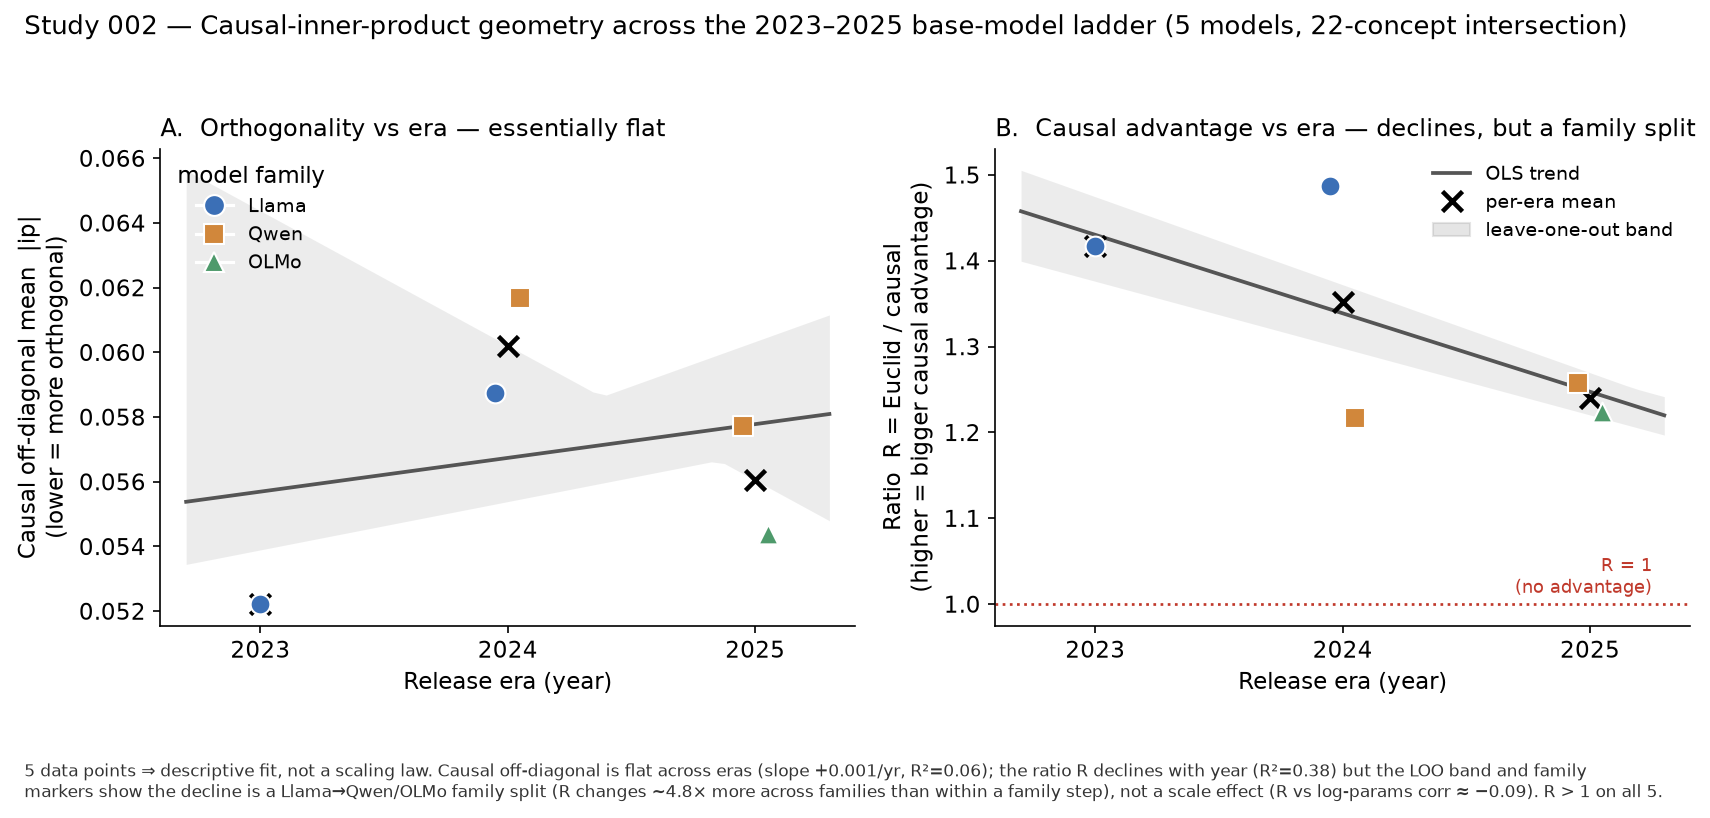

The data file committed next to this chart (first rows):
model, label, family, year, params_b, hidden, vocab, coverage_pairs, causal_inter, euclid_inter, R_inter, causal_own, euclid_own, R_own, causal_all27, euclid_all27, R_all27, n_sep_own, n_viable_own, exception
llama2-7b, Llama-2-7B, Llama, 2023, 6.74, 4096, 32000, 641, 0.05222, 0.07398, 1.417, 0.05222, 0.07398, 1.417, 0.0458, 0.06945, 1.516, 21, 22, thing=>part
llama3.1-8b, Llama-3.1-8B, Llama, 2024, 8.03, 4096, 128256, 1144, 0.05873, 0.08736, 1.488, 0.05762, 0.08537, 1.481, 0.05449, 0.08167, 1.499, 26, 26, none
qwen2.5-7b, Qwen2.5-7B, Qwen, 2024, 7.62, 3584, 152064, 1159, 0.06169, 0.07505, 1.217, 0.06036, 0.07396, 1.225, 0.05727, 0.07133, 1.245, 26, 26, none
qwen3-8b-base, Qwen3-8B-Base, Qwen, 2025, 8.19, 4096, 151936, 1159, 0.05771, 0.0726, 1.258, 0.05727, 0.07434, 1.298, 0.05418, 0.07116, 1.314, 26, 26, none
olmo3-7b, OLMo-3-7B, OLMo, 2025, 7.3, 4096, 100278, 1144, 0.05437, 0.06651, 1.223, 0.05265, 0.06522, 1.239, 0.0497, 0.06197, 1.247, 26, 26, none
